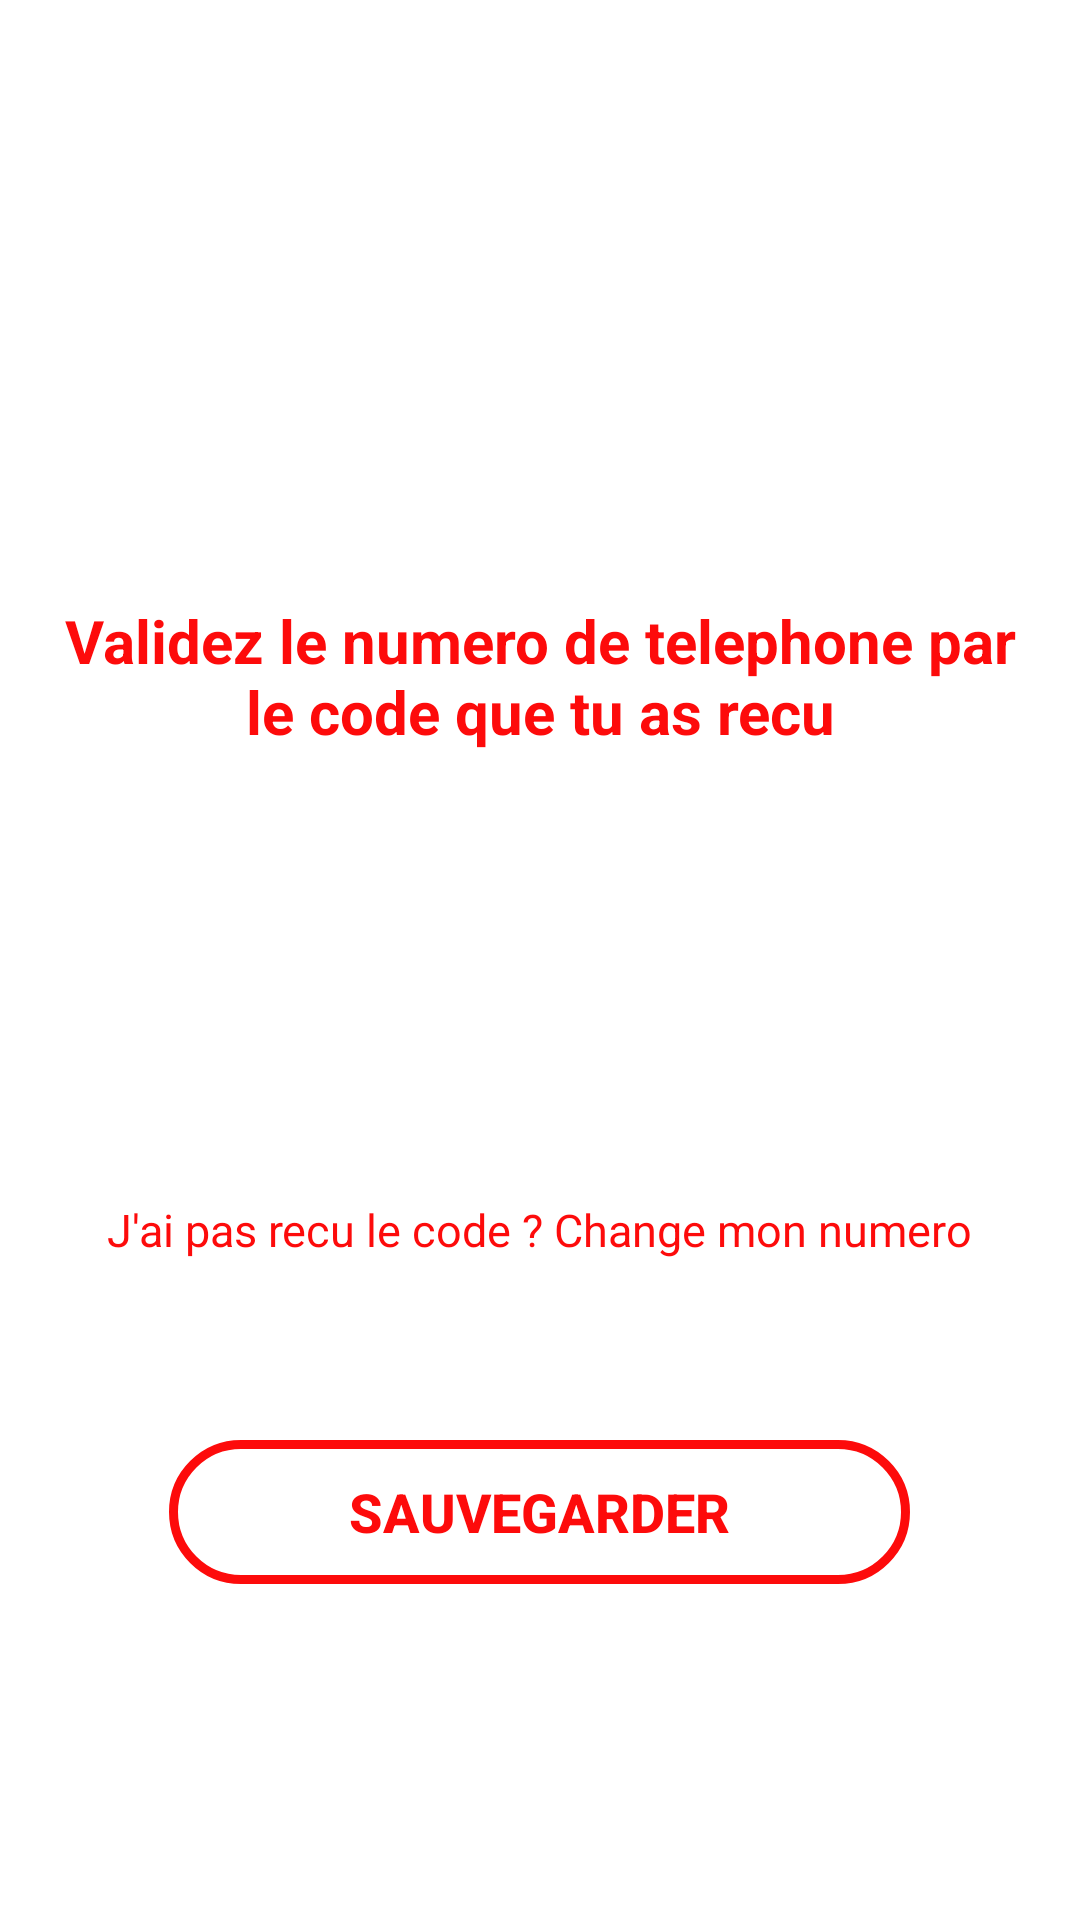

Reconstruct the res/layout file that produces this screen, plus the resources it refers to.
<!-- AndroidManifest.xml: application theme Theme.ChatProjet -->
<!-- res/layout/activity_save_number.xml -->
<?xml version="1.0" encoding="utf-8"?>
<RelativeLayout xmlns:android="http://schemas.android.com/apk/res/android"
    xmlns:app="http://schemas.android.com/apk/res-auto"
    xmlns:tools="http://schemas.android.com/tools"
    android:layout_width="match_parent"
    android:layout_height="match_parent"
    tools:context=".ActivitySaveNumber">

    <ImageView
        android:id="@+id/imglogo"
        android:layout_width="100dp"
        android:layout_height="100dp"
        android:layout_centerHorizontal="true"
        android:layout_marginTop="80dp"
        android:src="@drawable/logo"></ImageView>

    <TextView
        android:id="@+id/textheading"
        android:layout_width="match_parent"
        android:layout_height="wrap_content"
        android:layout_below="@+id/imglogo"
        android:padding="20dp"
        android:text="Validez le numero de telephone par le code que tu as recu"
        android:textAlignment="center"
        android:textColor="@color/red"
        android:textSize="20sp"
        android:textStyle="bold"></TextView>

    <EditText
        android:id="@+id/getcode"
        android:layout_width="match_parent"
        android:layout_height="50dp"
        android:layout_below="@+id/textheading"
        android:layout_marginLeft="70dp"
        android:layout_marginTop="64dp"
        android:layout_marginRight="70dp"
        android:background="@drawable/designinput"
        android:hint="@string/code"
        android:inputType="number"
        android:padding="2dp"
        android:textAlignment="center"
        android:textColor="@color/white"
        android:textColorHint="@color/white"
        android:textStyle="bold">

    </EditText>

    <TextView
        android:id="@+id/ChangeNumber"
        android:layout_width="wrap_content"
        android:layout_height="wrap_content"
        android:layout_below="@id/getcode"
        android:layout_centerHorizontal="true"
        android:layout_marginTop="15dp"
        android:text="@string/codent"
        android:textColor="@color/red"
        android:textSize="15sp"></TextView>

    <android.widget.Button
        android:id="@+id/btnSaveCode"
        android:layout_width="wrap_content"
        android:layout_height="wrap_content"
        android:layout_below="@+id/ChangeNumber"
        android:layout_centerHorizontal="true"
        android:layout_marginTop="60dp"
        android:background="@drawable/designbutton"
        android:paddingLeft="60dp"
        android:paddingRight="60dp"
        android:text="@string/save"
        android:textColor="@color/red"
        android:textSize="18sp"
        android:textStyle="bold"></android.widget.Button>

    <ProgressBar
        android:id="@+id/ProgressBarNumber"
        android:layout_width="wrap_content"
        android:layout_height="wrap_content"
        android:layout_below="@+id/btnSaveCode"
        android:layout_centerHorizontal="true"
        android:layout_marginTop="30dp"
        android:indeterminateTint="@color/red"
        android:visibility="invisible"></ProgressBar>

</RelativeLayout>
<!-- resources referenced by this layout -->
<resources>
  <color name="red">#FD0B0B</color>
  <color name="white">#FFFFFFFF</color>
  <!-- drawable designbutton (drawable-v24) -->
  <?xml version="1.0" encoding="utf-8"?>
  <shape xmlns:android="http://schemas.android.com/apk/res/android" android:shape="rectangle">
     <stroke
         android:color="@color/red"
         android:width="3dp"
  
         />
     <corners
         android:radius="40dp"/>
  
  
  
  </shape>
  <string name="code">Entrez le code</string>
  <string name="codent">J\'ai pas recu le code ? Change mon numero</string>
  <string name="save">Sauvegarder</string>
  <style name="Theme.ChatProjet" parent="Theme.MaterialComponents.DayNight.NoActionBar">
          
          <item name="colorPrimary">@color/purple_500</item>
          <item name="colorPrimaryVariant">@color/purple_700</item>
          <item name="colorOnPrimary">@color/white</item>
          
          <item name="colorSecondary">@color/teal_200</item>
          <item name="colorSecondaryVariant">@color/teal_700</item>
          <item name="colorOnSecondary">@color/black</item>
          
          <item name="android:statusBarColor" tools:targetApi="l">?attr/colorPrimaryVariant</item>
          
      </style>
  <color name="purple_500">#FF6200EE</color>
  <color name="purple_700">#FF3700B3</color>
  <color name="teal_200">#FF03DAC5</color>
  <color name="teal_700">#FF018786</color>
  <color name="black">#FF000000</color>
</resources>
